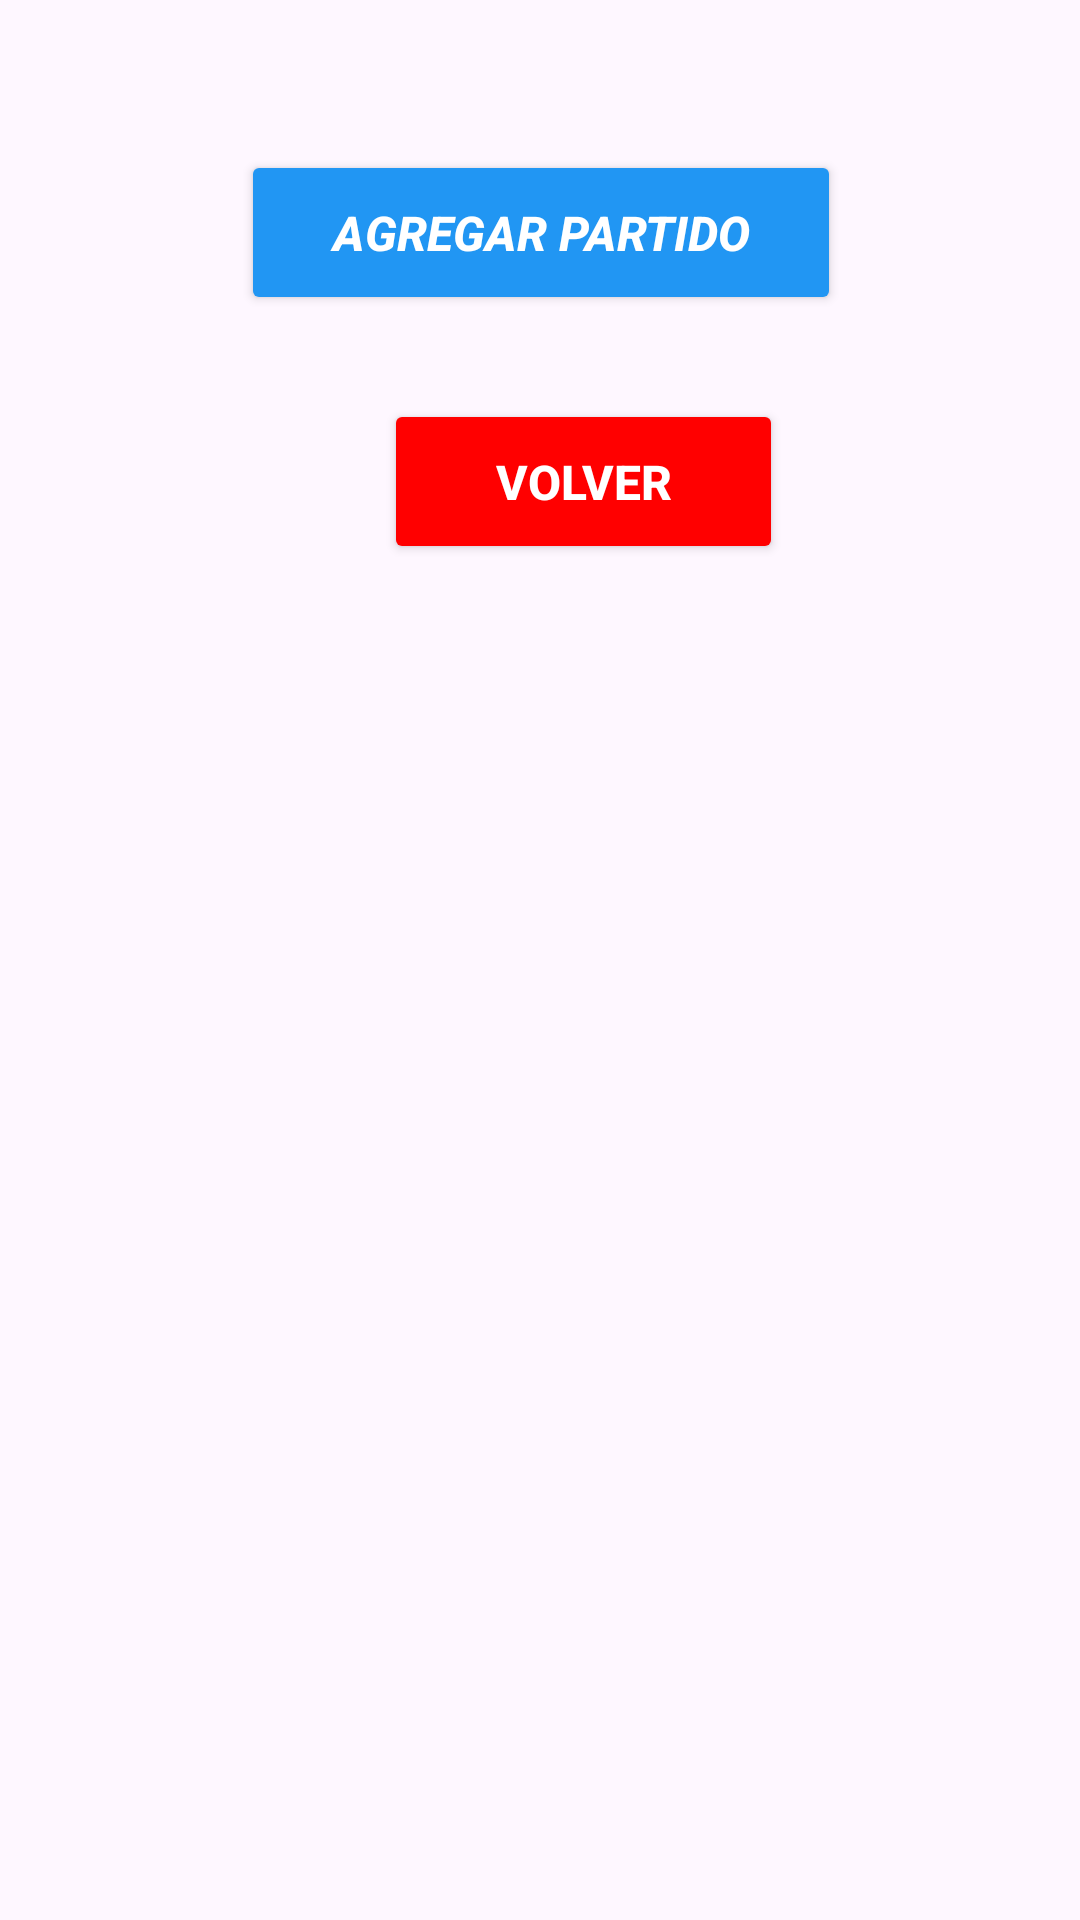

Produce the Android XML layout that renders to this screen, including the resource entries it uses.
<!-- AndroidManifest.xml: application theme Theme.Padinfo -->
<!-- res/layout/activity_list_partidos.xml -->
<?xml version="1.0" encoding="utf-8"?>
<androidx.constraintlayout.widget.ConstraintLayout xmlns:android="http://schemas.android.com/apk/res/android"
    xmlns:app="http://schemas.android.com/apk/res-auto"
    xmlns:tools="http://schemas.android.com/tools"
    android:layout_width="match_parent"
    android:layout_height="match_parent"
    tools:context=".ActivityListPartidos">

    <Button
        android:id="@+id/btnNewGame"
        android:layout_width="200dp"
        android:layout_height="55dp"
        android:layout_marginStart="90dp"
        android:layout_marginEnd="90dp"
        android:layout_marginTop="50dp"
        android:backgroundTint="#2196F3"
        android:insetTop="0dp"
        android:insetBottom="0dp"
        android:text="@string/newPartido"
        android:textColor="#FFFFFF"
        android:textSize="16dp"
        android:textStyle="bold|italic"
        app:cornerRadius="0dp"
        app:layout_constraintEnd_toEndOf="parent"
        app:layout_constraintHorizontal_bias="0.497"
        app:layout_constraintStart_toStartOf="parent"
        app:layout_constraintTop_toTopOf="parent" />

    <ListView
        android:id="@+id/listaPartidos"
        android:layout_width="394dp"
        android:layout_height="556dp"
        app:layout_constraintBottom_toBottomOf="parent"
        app:layout_constraintEnd_toEndOf="parent"
        app:layout_constraintHorizontal_bias="0.47"
        app:layout_constraintStart_toStartOf="parent"
        app:layout_constraintTop_toBottomOf="@+id/buttonVolver"
        app:layout_constraintVertical_bias="0.977" />

    <Button
        android:id="@+id/buttonVolver"
        android:layout_width="133dp"
        android:layout_height="55dp"
        android:layout_marginStart="128dp"
        android:layout_marginTop="28dp"
        android:backgroundTint="#FF0000"
        android:insetTop="0dp"
        android:insetBottom="0dp"
        android:text="@string/volver"
        android:textColor="#FFFFFF"
        android:textSize="16dp"
        android:textStyle="bold"
        app:cornerRadius="0dp"
        app:layout_constraintStart_toStartOf="parent"
        app:layout_constraintTop_toBottomOf="@+id/btnNewGame" />
</androidx.constraintlayout.widget.ConstraintLayout>
<!-- resources referenced by this layout -->
<resources>
  <string name="newPartido">AGREGAR PARTIDO</string>
  <string name="volver">VOLVER</string>
  <style name="Theme.Padinfo" parent="Base.Theme.Padinfo" />
  <style name="Base.Theme.Padinfo" parent="Theme.Material3.DayNight.NoActionBar">
          
          <item name="android:textColor">@color/black</item>
          <item name="android:textColorHint">@color/grey_hint</item>
          <item name="android:textColorHighlight">@color/red</item>
          
          
          <item name="colorPrimary">@color/green_normal</item>
          <item name="colorPrimaryVariant">@color/green_dark</item>
          <item name="colorOnPrimary">@color/white</item>
  
          
          <item name="colorSecondary">@color/teal_200</item>
          <item name="colorSecondaryVariant">@color/teal_700</item>
          <item name="colorOnSecondary">@color/black</item>
  
          
          <item name="android:statusBarColor" tools:targetAPI="l">?attr/colorPrimaryVariant</item>
  
          
      </style>
  <color name="black">#000000</color>
  <color name="grey_hint">#353535</color>
  <color name="red">#FF0000</color>
  <color name="green_normal">#044a42</color>
  <color name="green_dark">#062925</color>
  <color name="white">#FFFFFF</color>
  <color name="teal_200">#FF03DAC5</color>
  <color name="teal_700">#FF018786</color>
</resources>
